Run: headless pygame with SDL's dummy video driver; simulated clock (each Clock.tick advances the game by its frame time, no real sleeping); random seed 0; keys injected as events and as key.get_pressed() state; mouse plan: one left click at the window centre at the start of phase 2, then a move to the lower-right quarter at the start of phase 3.
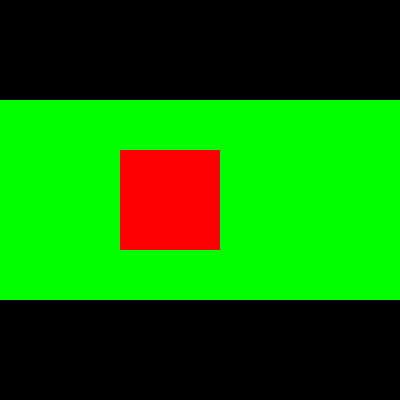
Frame 1 of 4 · flips 1–60 · no input
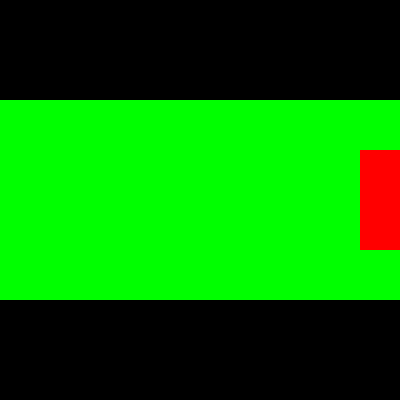
Frame 2 of 4 · flips 61–180 · clicked the window centre · tapped SPACE, RETURN · held RIGHT (→), D
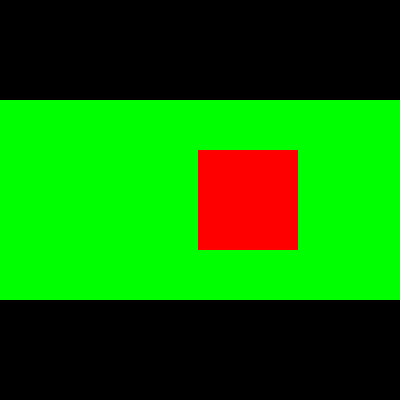
Frame 3 of 4 · flips 181–300 · moved the mouse to the lower-right quarter · held DOWN (↓), S
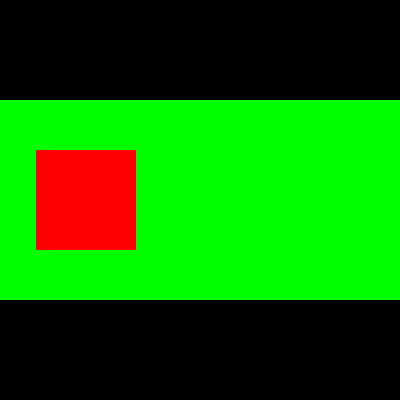
Frame 4 of 4 · flips 301–420 · held LEFT (←), A, UP (↑), W

The pygame program that drew these frames:

import sys
import pygame as pg
white = (255, 255, 255)
green = (0, 255, 0)
red = (255, 0, 0)
black = (0, 0, 0)

sc = pg.display.set_mode((400, 400))
#  1 )
# pg.draw.rect(sc, green, (0, 80, 300, 40))

# surf = pg.Surface((200, 150))
# surf.fill(white)
# surf.set_alpha(200)
# sc.blit(surf, (50, 25))
#
# pg.display.update()
#
# while 1:
#     for i in pg.event.get():
#         if i.type == pg.QUIT:
#             sys.exit()
#     pg.time.delay(100)
background = pg.Surface((400, 200))
xb = 0
yb = 100
hero = pg.Surface((100, 100))
hero.fill(red)
x = 0
y = 50

while 1:
    for i in pg.event.get():
        if i.type == pg.QUIT:
            sys.exit()
        if i.type == pg.MOUSEBUTTONUP:
            yb = i.pos[1] - background.get_height() // 2

    if x < background.get_width():
        x += 2
    else:
        x = 0

    sc.fill(black)
    background.fill(green)

    background.blit(hero, (x, y))
    sc.blit(background, (xb, yb))

    pg.display.update()
    pg.time.delay(30)
